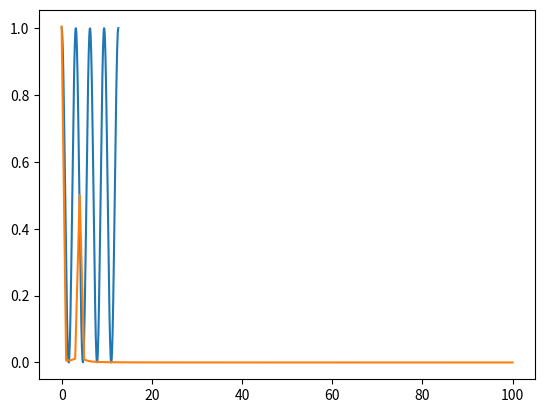

Source code (Python):
import numpy as np
import matplotlib.pyplot as plt

x = np.linspace(0,4*np.pi,200)
y = np.abs(np.cos(x))**2
plt.plot(x,y)

coeffs = np.fft.rfft(y,200)
amps = 2*np.abs(coeffs)/200

freqs = np.arange(len(amps))
plt.plot(freqs, amps)
plt.show()
